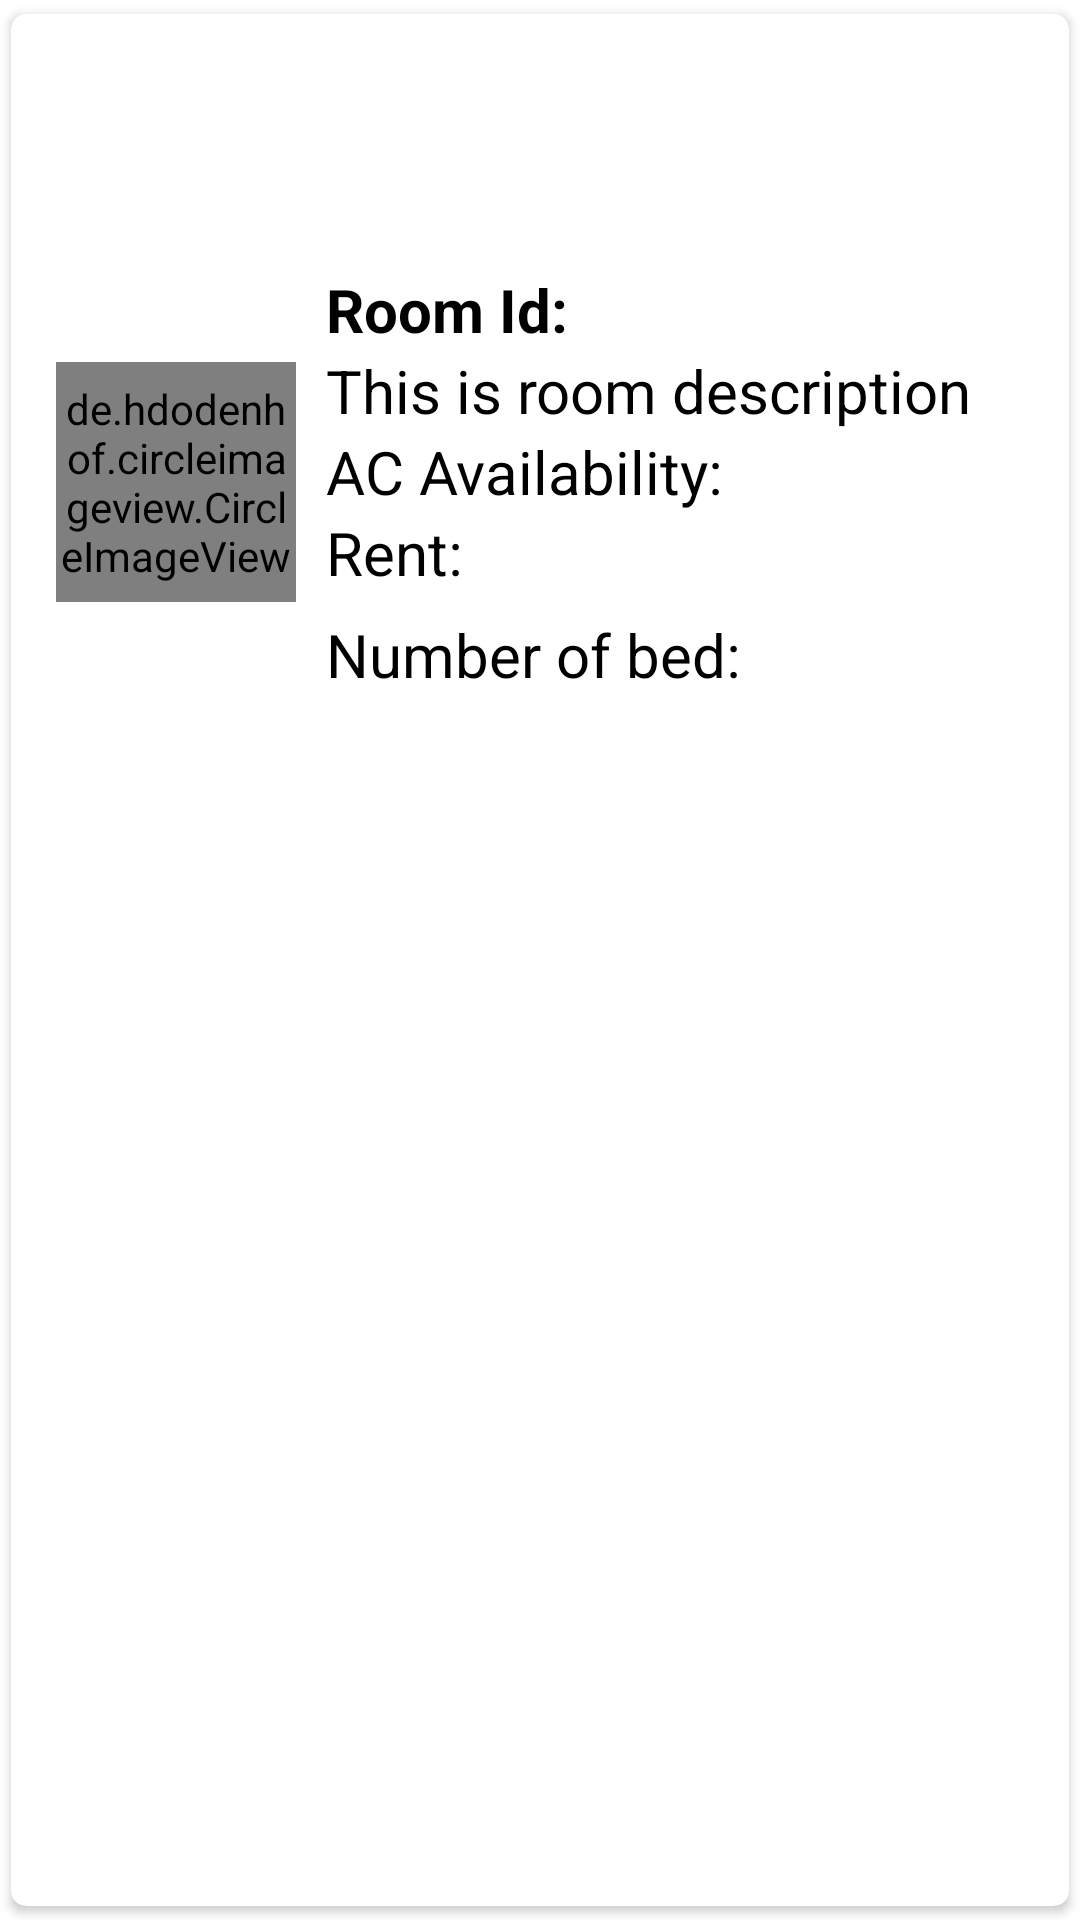

Layout XML and referenced resources for this Android screen:
<!-- AndroidManifest.xml: application theme Theme.HostelManagement -->
<!-- res/layout/singlerow.xml -->
<?xml version="1.0" encoding="utf-8"?>
<androidx.cardview.widget.CardView xmlns:android="http://schemas.android.com/apk/res/android"
    android:layout_width="match_parent"
    android:layout_height="wrap_content"
    xmlns:app="http://schemas.android.com/apk/res-auto"
    app:cardCornerRadius="5dp"
    android:elevation="5dp"
    android:background="@color/colorwhite"
    app:cardUseCompatPadding="true">

    <RelativeLayout
        android:layout_width="399dp"
        android:layout_height="wrap_content"
        android:background="@color/colorwhite"
        android:layout_marginTop="70dp"
        android:padding="15dp">

        <de.hdodenhof.circleimageview.CircleImageView
            android:id="@+id/img1"
            android:layout_width="80dp"
            android:layout_height="80dp"
            android:layout_centerVertical="true"
            android:src="@mipmap/ic_launcher"
            app:civ_border_color="#FF000000"
            app:civ_border_width="2dp" />

        <TextView
            android:id="@+id/nametext"
            android:layout_width="match_parent"
            android:layout_height="wrap_content"
            android:layout_marginLeft="10dp"

            android:layout_toRightOf="@id/img1"
            android:text="Room Id:"
            android:textColor="@color/black"

            android:textSize="20dp"
            android:textStyle="bold" />

        <TextView
            android:id="@+id/coursetext"
            android:layout_width="match_parent"
            android:layout_height="wrap_content"
            android:layout_below="@id/nametext"
            android:layout_marginLeft="10dp"
            android:layout_toRightOf="@id/img1"
            android:text="This is room description"
            android:textColor="@color/black"
            android:textSize="20dp" />


        <TextView
            android:id="@+id/ac"
            android:layout_width="match_parent"
            android:layout_height="wrap_content"
            android:layout_below="@id/coursetext"
            android:layout_marginLeft="10dp"
            android:layout_toRightOf="@id/img1"
            android:text="AC Availability: "
            android:textColor="@color/black"
            android:textSize="20dp" />

        <TextView
            android:id="@+id/rent"
            android:layout_width="match_parent"
            android:layout_height="wrap_content"
            android:layout_below="@id/coursetext"
            android:layout_marginLeft="10dp"
            android:layout_marginTop="27dp"
            android:layout_toRightOf="@id/img1"
            android:text="Rent:"
            android:textColor="@color/black"
            android:textSize="20dp" />

        <TextView
            android:id="@+id/bed"
            android:layout_width="match_parent"
            android:layout_height="wrap_content"
            android:layout_below="@id/coursetext"
            android:layout_marginLeft="10dp"
            android:layout_marginTop="61dp"
            android:layout_toRightOf="@id/img1"
            android:text="Number of bed:"
            android:textColor="@color/black"
            android:textSize="20dp" />


    </RelativeLayout>

</androidx.cardview.widget.CardView>
<!-- resources referenced by this layout -->
<resources>
  <color name="black">#FF000000</color>
  <color name="colorwhite">#FFFFFFFF</color>
  <style name="Theme.HostelManagement" parent="Theme.MaterialComponents.DayNight.DarkActionBar">
          
          <item name="colorPrimary">@color/colorwhite</item>
          <item name="colorPrimaryVariant">@color/purple_700</item>
          <item name="colorOnPrimary">@color/colorwhite</item>
          
          <item name="colorSecondary">@color/teal_200</item>
  
          <item name="colorOnSecondary">@color/black</item>
          
          <item name="android:statusBarColor">?attr/colorPrimaryVariant</item>
          
      </style>
  <color name="purple_700">#FF3700B3</color>
  <color name="teal_200">#FF03DAC5</color>
</resources>
